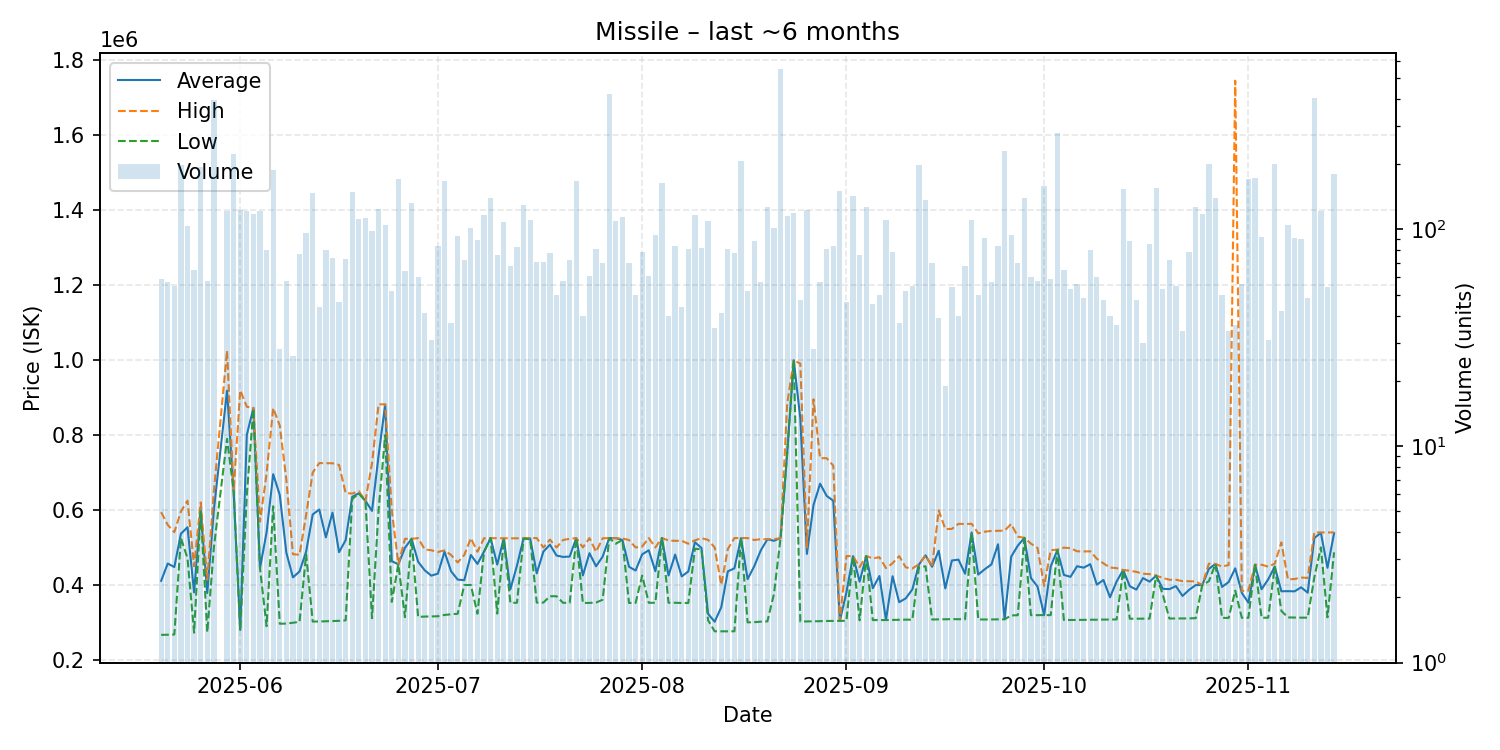

The file beside this chart, header and first rows:
date, average, highest, lowest, order_count, volume
2025-05-20, 411110, 594200, 267000, 27, 59
2025-05-21, 457140, 560000, 267350, 31, 57
2025-05-22, 447755, 540800, 268000, 23, 55
2025-05-23, 536550, 595900, 525000, 57, 198
2025-05-24, 553900, 624750, 471200, 47, 104
2025-05-25, 380202, 450000, 272800, 31, 65
2025-05-26, 600000, 620000, 598300, 54, 195
2025-05-27, 378360, 413800, 274200, 43, 58
2025-05-28, 600000, 649900, 500000, 68, 397
2025-05-30, 918000, 1024800, 789450, 63, 122
2025-05-31, 650000, 650000, 650000, 73, 223
2025-06-01, 280100, 918900, 278600, 60, 123
2025-06-02, 799900, 875000, 640150, 72, 121
2025-06-03, 871900, 872000, 869600, 43, 118
2025-06-04, 444800, 568600, 444800, 62, 122
2025-06-05, 540209, 696900, 290100, 38, 80
2025-06-06, 695300, 871500, 609600, 66, 187
2025-06-07, 639982, 825000, 296700, 20, 28
2025-06-08, 486072, 680000, 297100, 43, 58
2025-06-09, 420288, 482000, 299300, 21, 26
2025-06-10, 435936, 480500, 301800, 48, 77
2025-06-11, 488650, 586750, 482000, 42, 96
2025-06-12, 588000, 699700, 302500, 61, 147
2025-06-13, 601091, 724900, 302700, 34, 44
2025-06-14, 526838, 724500, 303300, 45, 80
2025-06-15, 592924, 724400, 303800, 33, 74
2025-06-16, 487448, 719900, 304400, 23, 46
2025-06-17, 519558, 644800, 305700, 41, 73
2025-06-18, 635000, 643700, 629000, 47, 148
2025-06-19, 644400, 650000, 643800, 47, 112
2025-06-20, 624000, 624000, 624000, 40, 113
2025-06-21, 597412, 724500, 311500, 49, 98
2025-06-22, 745100, 881600, 599900, 52, 124
2025-06-23, 881000, 881400, 799450, 42, 105
2025-06-24, 463465, 599900, 354900, 35, 52
2025-06-25, 455100, 455100, 455100, 33, 171
2025-06-26, 499003, 523100, 314200, 38, 64
2025-06-27, 523000, 523000, 523000, 41, 133
2025-06-28, 461703, 524900, 314900, 30, 60
2025-06-29, 439110, 494750, 315800, 32, 41
2025-06-30, 424832, 492500, 316100, 25, 31
2025-07-01, 430238, 488000, 316700, 36, 84
2025-07-02, 488700, 492200, 320100, 55, 167
2025-07-03, 436522, 479800, 321900, 20, 37
2025-07-04, 414296, 460000, 323200, 40, 93
2025-07-05, 412779, 479850, 399800, 40, 72
2025-07-06, 480000, 524700, 400000, 51, 102
2025-07-07, 456112, 488600, 323500, 54, 89
2025-07-08, 489000, 524600, 488600, 44, 117
2025-07-09, 524800, 524800, 524800, 30, 139
2025-07-10, 454337, 524600, 323500, 38, 76
2025-07-11, 524300, 524500, 522100, 37, 108
2025-07-12, 388379, 524300, 352500, 28, 68
2025-07-13, 451689, 524300, 352600, 51, 83
2025-07-14, 524500, 524500, 523700, 38, 129
2025-07-15, 524000, 525100, 521750, 47, 110
2025-07-16, 430863, 525000, 353000, 50, 71
2025-07-17, 488720, 499700, 353000, 35, 71
2025-07-18, 507587, 521000, 370000, 21, 78
2025-07-19, 478488, 500000, 370000, 41, 50
... 118 more rows
